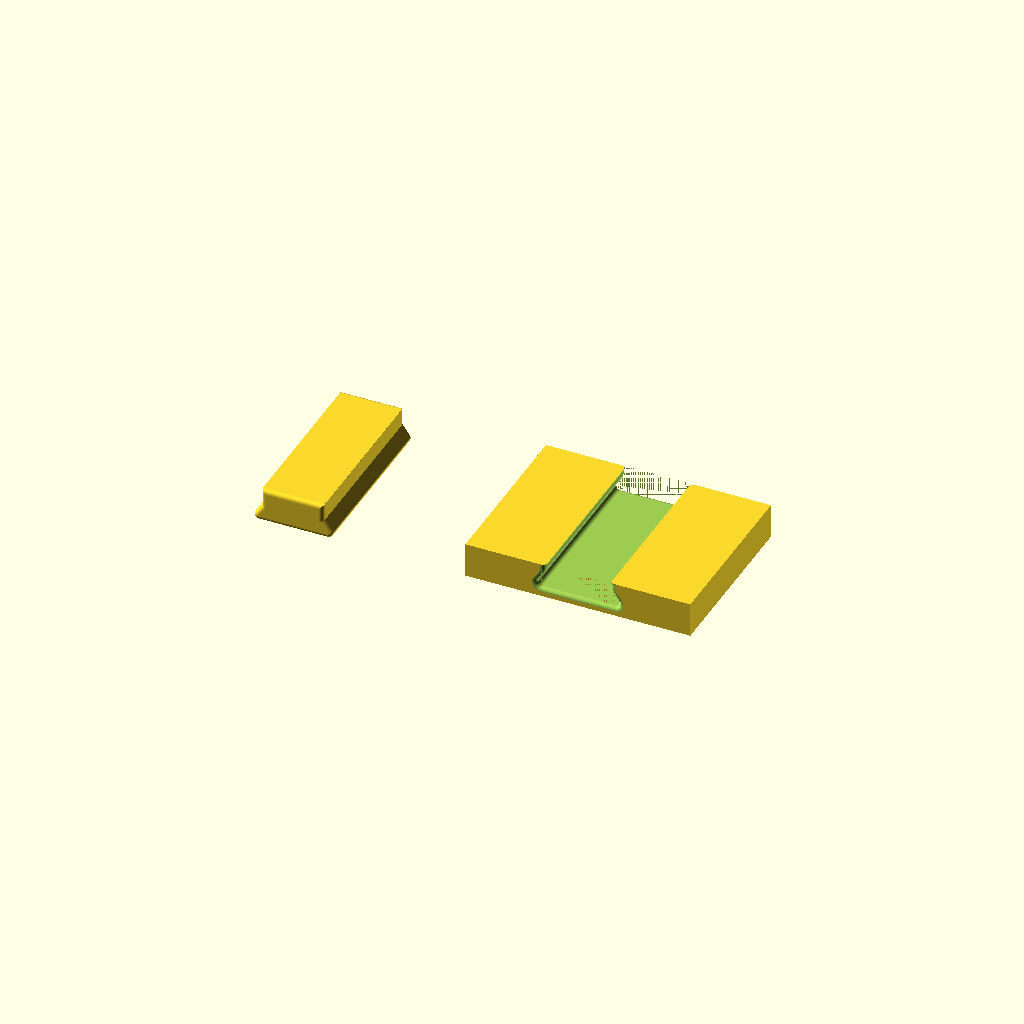
Cell 1: the model at its default parameters.
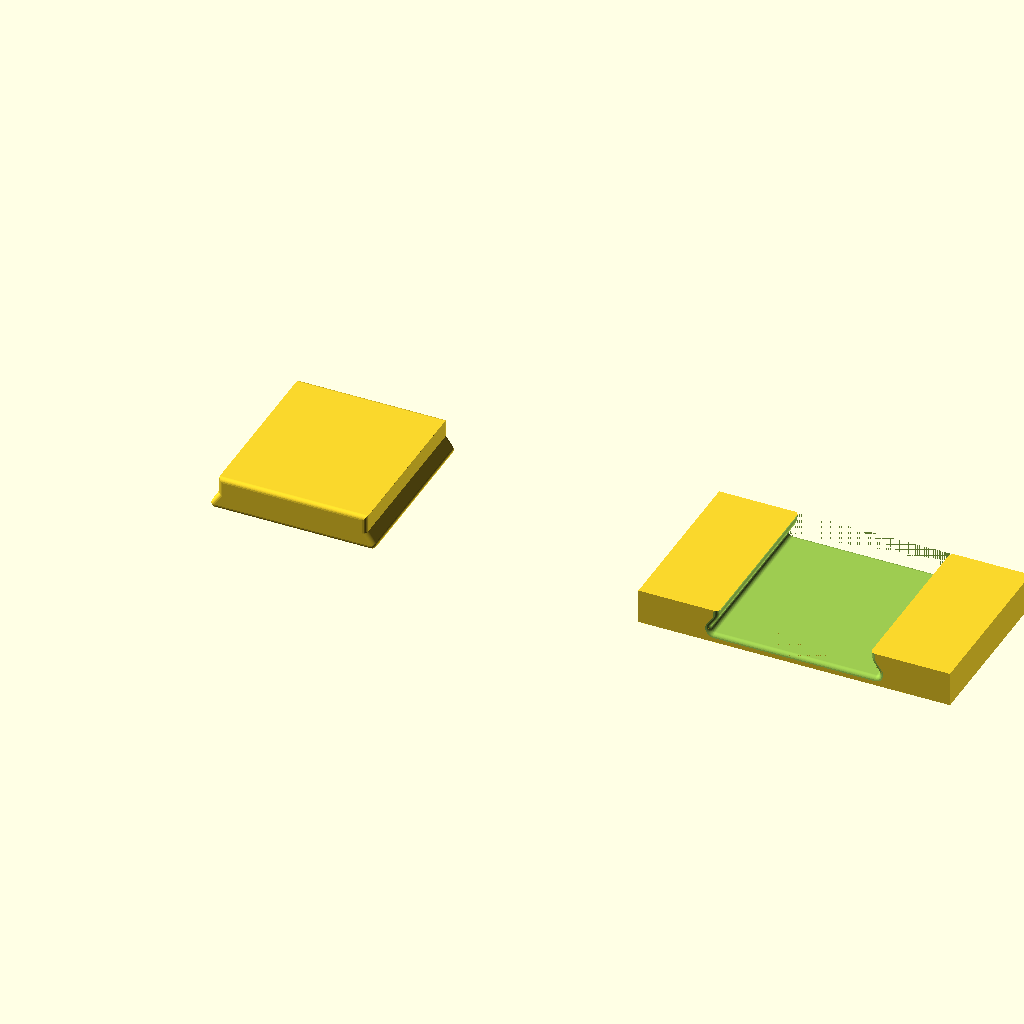
Cell 2: width = 20 (everything else at default).
All cells are drawn from one camera (rotation 55°, 0°, 25°, orthographic, colour scheme Cornfield), so only the parameter changes between them.
Source of the model, DovetailDemo_inclib.scad:
// This file was processed by resolve-include.py [https://github.com/arpruss/miscellaneous-scad/blob/master/scripts/resolve-include.py] 
// to include  all the dependencies inside one file.

///////////////////////////////////////////

// DoveailDemo.scad
// create and demonstrate a dovetail sliding joint
// https://www.thingiverse.com/thing:5540647



// Width of dovetail base
width = 10; // mm
// height of dovetail portion
height = 2; // mm
// length of sample
long = 20; // mm length of dovetail
// clearance between dovetail and slot
clearance = 0.5; // 0.1mm

// overlap tolerance for good surface intersections
tiny = 0.001; //


rotate([90,0,0]) // flip to x-y plane for printing
    dovetail_demo(wide=width,high=height,long=long,clearance=clearance);

module dovetail_demo(wide=10,high=2,long=20,clearance=0.5){

translate([0,0,0])
    dovetail(base=wide,height=high,length=long,rt=0,stubheight=2,center=true);

translate([2*wide,0,0])
    difference(){
        cube([wide+8*high,high*2,long]);
        translate([4*high+wide/2,high-1,-tiny])
            dovetail(base=wide+clearance,height=high,length=long+2*tiny,stubheight=2,center=true,rt=4,rf=-.5,rr=-.5);
    }

}
module dovetail(base = 20,height = 5,length=10,angle = 45,stubheight=0.001,
                rb=0.5,rt=0, rf=0.5,rr=0.5, center=false){
    // this creates a dovetail shape
    // rb is the bottom radius,
    // rt radius of the top
    // rf radius of the front (negative for chamfering in holes)
    // rr radius of the rear (negative for chamfering in holes)
    // stubheight
    //

    radiiPoints=[
        [0, 0,  rb   ],
        [base,  0,  rb],
        [base-height*cos(angle),  height,  rt],
           [base-height*cos(angle),  height+stubheight,  rt],
           [0+height*cos(angle),  height+stubheight,  rt],
        [0+height*cos(angle),  height,  rt  ]
    ];

    translate([center?-base/2:0,0,0])
        polyRoundExtrude(radiiPoints,length,rf,rr,fn=20);
}

/////////////////

//BEGIN DEPENDENCY: use <Round-Anything-1.0.4/polyround.scad> // https://github.com/Irev-Dev/Round-Anything
// Library: round-anything
// Version: 1.0
// Author: IrevDev
// Contributors: TLC123
// Copyright: 2020
// License: MIT


function addZcoord(points,displacement)=[for(i=[0:len(points)-1])[points[i].x,points[i].y, displacement]];
function translate3Dcoords(points,tran=[0,0,0],mult=[1,1,1])=[for(i=[0:len(points)-1])[
  (points[i].x*mult.x)+tran.x,
  (points[i].y*mult.y)+tran.y,
  (points[i].z*mult.z)+tran.z
]];
function offsetPolygonPoints(points, offset=0)=
// Work sthe same as the offset does, except for the fact that instead of a 2d shape
// It works directly on polygon points
// It returns the same number of points just offset into or, away from the original shape.
// points= a series of x,y points[[x1,y1],[x2,y2],...]
// offset= amount to offset by, negative numbers go inwards into the shape, positive numbers go out
// return= a series of x,y points[[x1,y1],[x2,y2],...]
let(
  isCWorCCW=sign(offset)*CWorCCW(points)*-1,
  lp=len(points)
)
[for(i=[0:lp-1]) parallelFollow([
  points[listWrap(i-1,lp)],
  points[i],
  points[listWrap(i+1,lp)],
],thick=offset,mode=isCWorCCW)];

function reverseList(list) = [ for(i=[len(list) - 1:-1:0]) list[i] ];

// Apply `reverseList` to the array of vertex indices for an array of faces
function invertFaces(faces) = [ for(f=faces) reverseList(f) ];

function makeCurvedPartOfPolyHedron(radiiPoints,r,fn,minR=0.01)=
// this is a private function that I'm not expecting library users to use directly
// radiiPoints= serise of x, y, r points
// r= radius of curve that will be put on the end of the extrusion
// fn= amount of subdivisions
// minR= if one of the points in radiiPoints is less than r, it's likely to converge and form a sharp edge,
//     the min radius on these converged edges can be controled with minR, though because of legacy reasons it can't be 0, but can be a very small number.
// return= array of [polyhedronPoints, Polyhedronfaces, theLength of a singe layer in the curve]
let(
  lp=len(radiiPoints),
  radii=[for(i=[0:lp-1])radiiPoints[i].z],
  isCWorCCWOverall=CWorCCW(radiiPoints),
  dir=sign(r),
  absR=abs(r),
  fractionOffLp=1-1/fn,
  allPoints=[for(fraction=[0:1/fn:1])
    let(
      iterationOffset=dir*sqrt(sq(absR)-sq(fraction*absR))-dir*absR,
      theOffsetPoints=offsetPolygonPoints(radiiPoints,iterationOffset),
      polyRoundOffsetPoints=[for(i=[0:lp-1])
        let(
          pointsAboutCurrent=[
            theOffsetPoints[listWrap(i-1,lp)],
            theOffsetPoints[i],
            theOffsetPoints[listWrap(i+1,lp)]
          ],
          isCWorCCWLocal=CWorCCW(pointsAboutCurrent),
          isInternalRadius=(isCWorCCWLocal*isCWorCCWOverall)==-1,
          // the radius names are only true for positive r,
          // when are r is negative increasingRadius is actually decreasing and vice-vs
          // increasingRadiusWithPositiveR is just to verbose of a variable name for my liking
          increasingRadius=max(radii[i]-iterationOffset, minR),
          decreasingRadius=max(radii[i]+iterationOffset, minR)
        )
        [theOffsetPoints[i].x, theOffsetPoints[i].y, isInternalRadius? increasingRadius: decreasingRadius]
      ],
      pointsForThisLayer=polyRound(polyRoundOffsetPoints,fn)
    )
    addZcoord(pointsForThisLayer,fraction*absR)
  ],
  polyhedronPoints=flatternArray(allPoints),
  allLp=len(allPoints),
  layerLength=len(allPoints[0]),
  loopToSecondLastLayer=allLp-2,
  sideFaces=[for(layerIndex=[0:loopToSecondLastLayer])let(
    currentLayeroffset=layerIndex*layerLength,
    nextLayeroffset=(layerIndex+1)*layerLength,
    layerFaces=[for(subLayerIndex=[0:layerLength-1])
      [
        currentLayeroffset+subLayerIndex, currentLayeroffset + listWrap(subLayerIndex+1,layerLength), nextLayeroffset+listWrap(subLayerIndex+1,layerLength), nextLayeroffset+subLayerIndex]
    ]
  )layerFaces],
  polyhedronFaces=flatternArray(sideFaces)
)
[polyhedronPoints, polyhedronFaces, layerLength];

function flatternRecursion(array, init=[], currentIndex=0)=
// this is a private function, init and currentIndex are for the function's use
// only for when it's calling itself, which is why there is a simplified version flatternArray that just calls this one
// array= array to flattern by one level of nesting
// init= the array used to cancat with the next call, only for when the function calls itself
// currentIndex= so the function can keep track of how far it's progressed through the array, only for when it's calling itself
// returns= flatterned array, by one level of nesting
let(
  shouldKickOffRecursion=currentIndex==undef?1:0,
  isLastIndex=currentIndex+1==len(array)?1:0,
  flatArray=shouldKickOffRecursion?flatternRecursion(array,[],0):
    isLastIndex?concat(init,array[currentIndex]):
    flatternRecursion(array,concat(init,array[currentIndex]),currentIndex+1)
)
flatArray;

function flatternArray(array)=
// public version of flatternRecursion, has simplified params to avoid confusion
// array= array to be flatterned
// return= array that been flatterend by one level of nesting
flatternRecursion(array);

function offsetAllFacesBy(array,offset)=[
  // polyhedron faces are simply a list of indices to points, if your concat points together than you probably need to offset
  // your faces array to points to the right place in the new list
  // array= array of point indicies
  // offset= number to offset all indecies by
  // return= array of point indices (i.e. faces) with offset applied
  for(faceIndex=[0:len(array)-1])[
    for(pointIndex=[0:len(array[faceIndex])-1])array[faceIndex][pointIndex]+offset
  ]
];

function extrudePolygonWithRadius(radiiPoints,h=5,r1=1,r2=1,fn=4)=
// this basically calls makeCurvedPartOfPolyHedron twice to get the curved section of the final polyhedron
// and then goes about assmbling them, as the side faces and the top and bottom face caps are missing
// radiiPoints= series of [x,y,r] points,
// h= height of the extrude (total including radius sections)
// r1,r2= define the radius at the top and bottom of the extrud respectively, negative number flange out the extrude
// fn= number of subdivisions
// returns= [polyhedronPoints, polyhedronFaces]
let(
  // top is the top curved part of the extrude
  top=makeCurvedPartOfPolyHedron(radiiPoints,r1,fn),
  topRadiusPoints=translate3Dcoords(top[0],[0,0,h-abs(r1)]),
  singeLayerLength=top[2],
  topRadiusFaces=top[1],
  radiusPointsLength=len(topRadiusPoints), // is the same length as bottomRadiusPoints
  // bottom is the bottom curved part of the extrude
  bottom=makeCurvedPartOfPolyHedron(radiiPoints,r2,fn),
  // Z axis needs to be multiplied by -1 to flip it so the radius is going in the right direction [1,1,-1]
  bottomRadiusPoints=translate3Dcoords(bottom[0],[0,0,abs(r2)],[1,1,-1]),
  // becaues the points will be all concatenated into the same array, and the bottom points come second, than
  // the original indices the faces are points towards are wrong and need to have an offset applied to them
  bottomRadiusFaces=offsetAllFacesBy(bottom[1],radiusPointsLength),
  // all of the side panel of the extrusion, connecting points from the inner layers of each
  // of the curved sections
  sideFaces=[for(i=[0:singeLayerLength-1])[
    i,
    listWrap(i+1,singeLayerLength),
    radiusPointsLength + listWrap(i+1,singeLayerLength),
    radiusPointsLength + i
  ]],
  // both of these caps are simple every point from the last layer of the radius points
  topCapFace=[for(i=[0:singeLayerLength-1])radiusPointsLength-singeLayerLength+i],
  bottomCapFace=[for(i=[0:singeLayerLength-1])radiusPointsLength*2-singeLayerLength+i],
  finalPolyhedronPoints=concat(topRadiusPoints,bottomRadiusPoints),
  finalPolyhedronFaces=concat(topRadiusFaces,invertFaces(bottomRadiusFaces),invertFaces(sideFaces),[topCapFace],invertFaces([bottomCapFace]))
)
[
  finalPolyhedronPoints,
  finalPolyhedronFaces
];

module polyRoundExtrude(radiiPoints,length=5,r1=1,r2=1,fn=10,convexity=10) {
  // assert not in Thingiverse!!
  //assert(len(radiiPoints) > 2, str("There must be at least 3 radii points for polyRoundExtrude. ", radiiPoints, " is not long enough, you need ", 3 - len(radiiPoints), " more point/s. Example: polyRoundExtrude([[11,0,1],[20,20,1.1],[8,7,0.5]],2,0.5,-0.8,fn=8);"));
  if(len(radiiPoints) > 2) {
    orderedRadiiPoints = CWorCCW(radiiPoints) == 1
      ? reverseList(radiiPoints)
      : radiiPoints;

    polyhedronPointsNFaces=extrudePolygonWithRadius(orderedRadiiPoints,length,r1,r2,fn);
    polyhedron(points=polyhedronPointsNFaces[0], faces=polyhedronPointsNFaces[1], convexity=convexity);
  }
}


// testingInternals();
module testingInternals(){
  //example of rounding random points, this has no current use but is a good demonstration
  random=[for(i=[0:20])[rnd(0,50),rnd(0,50),/*rnd(0,30)*/1000]];
  R =polyRound(random,7);
  translate([-25,25,0]){
    polyline(R);
  }

  //example of different modes of the CentreN2PointsArc() function 0=shortest arc, 1=longest arc, 2=CW, 3=CCW
  p1=[0,5];p2=[10,5];centre=[5,0];
  translate([60,0,0]){
    color("green"){
      polygon(CentreN2PointsArc(p1,p2,centre,0,20));//draws the shortest arc
    }
    color("cyan"){
      polygon(CentreN2PointsArc(p1,p2,centre,1,20));//draws the longest arc
    }
  }
  translate([75,0,0]){
    color("purple"){
      polygon(CentreN2PointsArc(p1,p2,centre,2,20));//draws the arc CW (which happens to be the short arc)
    }
    color("red"){
      polygon(CentreN2PointsArc(p2,p1,centre,2,20));//draws the arc CW but p1 and p2 swapped order resulting in the long arc being drawn
    }
  }

  radius=6;
  radiipoints=[[0,0,0],[10,20,radius],[20,0,0]];
  tangentsNcen=round3points(radiipoints);
  translate([10,0,0]){
    for(i=[0:2]){
      color("red")translate(getpoints(radiipoints)[i])circle(1);//plots the 3 input points
      color("cyan")translate(tangentsNcen[i])circle(1);//plots the two tangent poins and the circle centre
    }
    translate([tangentsNcen[2][0],tangentsNcen[2][1],-0.2])circle(r=radius,$fn=25);//draws the cirle
    %polygon(getpoints(radiipoints));//draws a polygon
  }
}

function polyRound(radiipoints,fn=5,mode=0)=
  /*Takes a list of radii points of the format [x,y,radius] and rounds each point
    with fn resolution
    mode=0 - automatic radius limiting - DEFAULT
    mode=1 - Debug, output radius reduction for automatic radius limiting
    mode=2 - No radius limiting*/
  let(
    p=getpoints(radiipoints), //make list of coordinates without radii
    Lp=len(p),
    //remove the middle point of any three colinear points, otherwise adding a radius to the middle of a straigh line causes problems
    radiiPointsWithoutTrippleColinear=[
      for(i=[0:len(p)-1]) if(
        // keep point if it isn't colinear or if the radius is 0
        !isColinear(
          p[listWrap(i-1,Lp)],
          p[listWrap(i+0,Lp)],
          p[listWrap(i+1,Lp)]
        )||
        p[listWrap(i+0,Lp)].z!=0
      ) radiipoints[listWrap(i+0,Lp)]
    ],
    newrp2=processRadiiPoints(radiiPointsWithoutTrippleColinear),
    plusMinusPointRange=mode==2?1:2,
    temp=[
      for(i=[0:len(newrp2)-1]) //for each point in the radii array
      let(
        thepoints=[for(j=[-plusMinusPointRange:plusMinusPointRange])newrp2[listWrap(i+j,len(newrp2))]],//collect 5 radii points
        temp2=mode==2?round3points(thepoints,fn):round5points(thepoints,fn,mode)
      )
      mode==1?temp2:newrp2[i][2]==0?
        [[newrp2[i][0],newrp2[i][1]]]: //return the original point if the radius is 0
        CentreN2PointsArc(temp2[0],temp2[1],temp2[2],0,fn) //return the arc if everything is normal
    ]
  )
  [for (a = temp) for (b = a) b];//flattern and return the array

function round5points(rp,fn,debug=0)=
	rp[2][2]==0&&debug==0?[[rp[2][0],rp[2][1]]]://return the middle point if the radius is 0
	rp[2][2]==0&&debug==1?0://if debug is enabled and the radius is 0 return 0
	let(
    p=getpoints(rp), //get list of points
    r=[for(i=[1:3]) abs(rp[i][2])],//get the centre 3 radii
    //start by determining what the radius should be at point 3
    //find angles at points 2 , 3 and 4
    a2=cosineRuleAngle(p[0],p[1],p[2]),
    a3=cosineRuleAngle(p[1],p[2],p[3]),
    a4=cosineRuleAngle(p[2],p[3],p[4]),
    //find the distance between points 2&3 and between points 3&4
    d23=pointDist(p[1],p[2]),
    d34=pointDist(p[2],p[3]),
    //find the radius factors
    F23=(d23*tan(a2/2)*tan(a3/2))/(r[0]*tan(a3/2)+r[1]*tan(a2/2)),
    F34=(d34*tan(a3/2)*tan(a4/2))/(r[1]*tan(a4/2)+r[2]*tan(a3/2)),
    newR=min(r[1],F23*r[1],F34*r[1]),//use the smallest radius
    //now that the radius has been determined, find tangent points and circle centre
    tangD=newR/tan(a3/2),//distance to the tangent point from p3
      circD=newR/sin(a3/2),//distance to the circle centre from p3
    //find the angle from the p3
    an23=getAngle(p[1],p[2]),//angle from point 3 to 2
    an34=getAngle(p[3],p[2]),//angle from point 3 to 4
    //find tangent points
    t23=[p[2][0]-cos(an23)*tangD,p[2][1]-sin(an23)*tangD],//tangent point between points 2&3
    t34=[p[2][0]-cos(an34)*tangD,p[2][1]-sin(an34)*tangD],//tangent point between points 3&4
    //find circle centre
    tmid=getMidpoint(t23,t34),//midpoint between the two tangent points
    anCen=getAngle(tmid,p[2]),//angle from point 3 to circle centre
    cen=[p[2][0]-cos(anCen)*circD,p[2][1]-sin(anCen)*circD]
  )
    //circle center by offseting from point 3
    //determine the direction of rotation
	debug==1?//if debug in disabled return arc (default)
    (newR-r[1]):
	[t23,t34,cen];

function round3points(rp,fn)=
  rp[1][2]==0?[[rp[1][0],rp[1][1]]]://return the middle point if the radius is 0
	let(
    p=getpoints(rp), //get list of points
	  r=rp[1][2],//get the centre 3 radii
    ang=cosineRuleAngle(p[0],p[1],p[2]),//angle between the lines
    //now that the radius has been determined, find tangent points and circle centre
	  tangD=r/tan(ang/2),//distance to the tangent point from p2
    circD=r/sin(ang/2),//distance to the circle centre from p2
    //find the angles from the p2 with respect to the postitive x axis
    angleFromPoint1ToPoint2=getAngle(p[0],p[1]),
    angleFromPoint2ToPoint3=getAngle(p[2],p[1]),
    //find tangent points
    t12=[p[1][0]-cos(angleFromPoint1ToPoint2)*tangD,p[1][1]-sin(angleFromPoint1ToPoint2)*tangD],//tangent point between points 1&2
    t23=[p[1][0]-cos(angleFromPoint2ToPoint3)*tangD,p[1][1]-sin(angleFromPoint2ToPoint3)*tangD],//tangent point between points 2&3
    //find circle centre
    tmid=getMidpoint(t12,t23),//midpoint between the two tangent points
    angCen=getAngle(tmid,p[1]),//angle from point 2 to circle centre
    cen=[p[1][0]-cos(angCen)*circD,p[1][1]-sin(angCen)*circD] //circle center by offseting from point 2
  )
	[t12,t23,cen];

function parallelFollow(rp,thick=4,minR=1,mode=1)=
    //rp[1][2]==0?[rp[1][0],rp[1][1],0]://return the middle point if the radius is 0
    thick==0?[rp[1][0],rp[1][1],0]://return the middle point if the radius is 0
	let(
    p=getpoints(rp), //get list of points
	  r=thick,//get the centre 3 radii
    ang=cosineRuleAngle(p[0],p[1],p[2]),//angle between the lines
    //now that the radius has been determined, find tangent points and circle centre
    tangD=r/tan(ang/2),//distance to the tangent point from p2
  	sgn=CWorCCW(rp),//rotation of the three points cw or ccw?let(sgn=mode==0?1:-1)
    circD=mode*sgn*r/sin(ang/2),//distance to the circle centre from p2
    //find the angles from the p2 with respect to the postitive x axis
    angleFromPoint1ToPoint2=getAngle(p[0],p[1]),
    angleFromPoint2ToPoint3=getAngle(p[2],p[1]),
    //find tangent points
    t12=[p[1][0]-cos(angleFromPoint1ToPoint2)*tangD,p[1][1]-sin(angleFromPoint1ToPoint2)*tangD],//tangent point between points 1&2
	  t23=[p[1][0]-cos(angleFromPoint2ToPoint3)*tangD,p[1][1]-sin(angleFromPoint2ToPoint3)*tangD],//tangent point between points 2&3
    //find circle centre
    tmid=getMidpoint(t12,t23),//midpoint between the two tangent points
    angCen=getAngle(tmid,p[1]),//angle from point 2 to circle centre
    cen=[p[1][0]-cos(angCen)*circD,p[1][1]-sin(angCen)*circD],//circle center by offseting from point 2
    outR=max(minR,rp[1][2]-thick*sgn*mode) //ensures radii are never too small.
  )
	concat(cen,outR);

function is90or270(ang)=ang==90?1:ang==270?1:0;

function findPoint(ang1,refpoint1,ang2,refpoint2,r=0)=
// finds the intersection of two lines given two angles and points on those lines
  let(
    overrideX=is90or270(ang1)?
      refpoint1.x:
      is90or270(ang2)?
      refpoint2.x:
      0,
    m1=tan(ang1),
    c1=refpoint1.y-m1*refpoint1.x,
	  m2=tan(ang2),
    c2=refpoint2.y-m2*refpoint2.x,
    outputX=overrideX?overrideX:(c2-c1)/(m1-m2),
    outputY=is90or270(ang1)?m2*outputX+c2:m1*outputX+c1
  )
	[outputX,outputY,r];

function beamChain(radiiPoints,offset1=0,offset2,mode=0,minR=0,startAngle,endAngle)=
  /*This function takes a series of radii points and plots points to run along side at a consistant distance, think of it as offset but for line instead of a polygon
  radiiPoints=radii points,
  offset1 & offset2= The two offsets that give the beam it's thickness. When using with mode=2 only offset1 is needed as there is no return path for the polygon
  minR=min radius, if all of your radii are set properly within the radii points this value can be ignored
  startAngle & endAngle= Angle at each end of the beam, different mode determine if this angle is relative to the ending legs of the beam or absolute.
  mode=1 - include endpoints startAngle&2 are relative to the angle of the last two points and equal 90deg if not defined
  mode=2 - Only the forward path is defined, useful for combining the beam with other radii points, see examples for a use-case.
  mode=3 - include endpoints startAngle&2 are absolute from the x axis and are 0 if not defined
  negative radiuses only allowed for the first and last radii points

  As it stands this function could probably be tidied a lot, but it works, I'll tidy later*/
  let(
    offset2undef=offset2==undef?1:0,
    offset2=offset2undef==1?0:offset2,
    CWorCCW1=sign(offset1)*CWorCCW(radiiPoints),
    CWorCCW2=sign(offset2)*CWorCCW(radiiPoints),
    offset1=abs(offset1),
    offset2b=abs(offset2),
    Lrp3=len(radiiPoints)-3,
    Lrp=len(radiiPoints),
    startAngle=mode==0&&startAngle==undef?
      getAngle(radiiPoints[0],radiiPoints[1])+90:
      mode==2&&startAngle==undef?
      0:
      mode==0?
      getAngle(radiiPoints[0],radiiPoints[1])+startAngle:
      startAngle,
    endAngle=mode==0&&endAngle==undef?
            getAngle(radiiPoints[Lrp-1],radiiPoints[Lrp-2])+90:
        mode==2&&endAngle==undef?
            0:
        mode==0?
            getAngle(radiiPoints[Lrp-1],radiiPoints[Lrp-2])+endAngle:
            endAngle,
    OffLn1=[for(i=[0:Lrp3]) offset1==0?radiiPoints[i+1]:parallelFollow([radiiPoints[i],radiiPoints[i+1],radiiPoints[i+2]],offset1,minR,mode=CWorCCW1)],
    OffLn2=[for(i=[0:Lrp3]) offset2==0?radiiPoints[i+1]:parallelFollow([radiiPoints[i],radiiPoints[i+1],radiiPoints[i+2]],offset2b,minR,mode=CWorCCW2)],

    Rp1=abs(radiiPoints[0].z),
    Rp2=abs(radiiPoints[Lrp-1].z),

    endP1aAngle = getAngle(radiiPoints[0],radiiPoints[1]),
    endP1a=findPoint(endP1aAngle,         OffLn1[0],              startAngle,radiiPoints[0],     Rp1),

    endP1bAngle = getAngle(radiiPoints[Lrp-1],radiiPoints[Lrp-2]),
    endP1b=findPoint(endP1bAngle, OffLn1[len(OffLn1)-1],  endAngle,radiiPoints[Lrp-1], Rp2),

    endP2aAngle = getAngle(radiiPoints[0],radiiPoints[1]),
    endP2a=findPoint(endP2aAngle,         OffLn2[0],              startAngle,radiiPoints[0],     Rp1),

    endP2bAngle = getAngle(radiiPoints[Lrp-1],radiiPoints[Lrp-2]),
    endP2b=findPoint(endP2bAngle, OffLn2[len(OffLn1)-1],  endAngle,radiiPoints[Lrp-1], Rp2),

    absEnda=getAngle(endP1a,endP2a),
    absEndb=getAngle(endP1b,endP2b),
    negRP1a=[cos(absEnda)*radiiPoints[0].z*10+endP1a.x,        sin(absEnda)*radiiPoints[0].z*10+endP1a.y,       0.0],
    negRP2a=[cos(absEnda)*-radiiPoints[0].z*10+endP2a.x,       sin(absEnda)*-radiiPoints[0].z*10+endP2a.y,      0.0],
    negRP1b=[cos(absEndb)*radiiPoints[Lrp-1].z*10+endP1b.x,    sin(absEndb)*radiiPoints[Lrp-1].z*10+endP1b.y,   0.0],
    negRP2b=[cos(absEndb)*-radiiPoints[Lrp-1].z*10+endP2b.x,   sin(absEndb)*-radiiPoints[Lrp-1].z*10+endP2b.y,  0.0],
    OffLn1b=(mode==0||mode==2)&&radiiPoints[0].z<0&&radiiPoints[Lrp-1].z<0?
        concat([negRP1a],[endP1a],OffLn1,[endP1b],[negRP1b])
      :(mode==0||mode==2)&&radiiPoints[0].z<0?
        concat([negRP1a],[endP1a],OffLn1,[endP1b])
      :(mode==0||mode==2)&&radiiPoints[Lrp-1].z<0?
        concat([endP1a],OffLn1,[endP1b],[negRP1b])
      :mode==0||mode==2?
        concat([endP1a],OffLn1,[endP1b])
      :
        OffLn1,
    OffLn2b=(mode==0||mode==2)&&radiiPoints[0].z<0&&radiiPoints[Lrp-1].z<0?
        concat([negRP2a],[endP2a],OffLn2,[endP2b],[negRP2b])
      :(mode==0||mode==2)&&radiiPoints[0].z<0?
        concat([negRP2a],[endP2a],OffLn2,[endP2b])
      :(mode==0||mode==2)&&radiiPoints[Lrp-1].z<0?
        concat([endP2a],OffLn2,[endP2b],[negRP2b])
      :mode==0||mode==2?
        concat([endP2a],OffLn2,[endP2b])
      :
        OffLn2
    )//end of let()
  offset2undef==1?OffLn1b:concat(OffLn2b,revList(OffLn1b));

function revList(list)=//reverse list
  let(Llist=len(list)-1)
  [for(i=[0:Llist]) list[Llist-i]];

function CWorCCW(p)=
	let(
    Lp=len(p),
	  e=[for(i=[0:Lp-1])
      (p[listWrap(i+0,Lp)].x-p[listWrap(i+1,Lp)].x)*(p[listWrap(i+0,Lp)].y+p[listWrap(i+1,Lp)].y)
    ]
  )
  sign(sum(e));

function CentreN2PointsArc(p1,p2,cen,mode=0,fn)=
  /* This function plots an arc from p1 to p2 with fn increments using the cen as the centre of the arc.
  the mode determines how the arc is plotted
  mode==0, shortest arc possible
  mode==1, longest arc possible
  mode==2, plotted clockwise
  mode==3, plotted counter clockwise
  */
	let(
    isCWorCCW=CWorCCW([cen,p1,p2]),//determine the direction of rotation
    //determine the arc angle depending on the mode
    p1p2Angle=cosineRuleAngle(p2,cen,p1),
    arcAngle=
      mode==0?p1p2Angle:
      mode==1?p1p2Angle-360:
      mode==2&&isCWorCCW==-1?p1p2Angle:
      mode==2&&isCWorCCW== 1?p1p2Angle-360:
      mode==3&&isCWorCCW== 1?p1p2Angle:
      mode==3&&isCWorCCW==-1?p1p2Angle-360:
      cosineRuleAngle(p2,cen,p1),
    r=pointDist(p1,cen),//determine the radius
	  p1Angle=getAngle(cen,p1) //angle of line 1
  )
  [for(i=[0:fn])
  let(angleIncrement=(arcAngle/fn)*i*isCWorCCW)
  [cos(p1Angle+angleIncrement)*r+cen.x,sin(p1Angle+angleIncrement)*r+cen.y]];

function translateRadiiPoints(radiiPoints,tran=[0,0],rot=0)=
	[for(i=radiiPoints)
		let(
      a=getAngle([0,0],[i.x,i.y]),//get the angle of the this point
		  h=pointDist([0,0],[i.x,i.y]) //get the hypotenuse/radius
    )
		[h*cos(a+rot)+tran.x,h*sin(a+rot)+tran.y,i.z]//calculate the point's new position
	];

module round2d(OR=3,IR=1){
  offset(OR,$fn=100){
    offset(-IR-OR,$fn=100){
      offset(IR,$fn=100){
        children();
      }
    }
  }
}

module shell2d(offset1,offset2=0,minOR=0,minIR=0){
	difference(){
		round2d(minOR,minIR){
      offset(max(offset1,offset2)){
        children(0);//original 1st child forms the outside of the shell
      }
    }
		round2d(minIR,minOR){
      difference(){//round the inside cutout
        offset(min(offset1,offset2)){
          children(0);//shrink the 1st child to form the inside of the shell
        }
        if($children>1){
          for(i=[1:$children-1]){
            children(i);//second child and onwards is used to add material to inside of the shell
          }
        }
      }
		}
	}
}

module internalSq(size,r,center=0){
    tran=center==1?[0,0]:size/2;
    translate(tran){
      square(size,true);
      offs=sin(45)*r;
      for(i=[-1,1],j=[-1,1]){
        translate([(size.x/2-offs)*i,(size.y/2-offs)*j])circle(r);
      }
    }
}

module extrudeWithRadius(length,r1=0,r2=0,fn=30){
  n1=sign(r1);n2=sign(r2);
  r1=abs(r1);r2=abs(r2);
  translate([0,0,r1]){
    linear_extrude(length-r1-r2){
      children();
    }
  }
  for(i=[0:fn-1]){
    translate([0,0,i/fn*r1]){
      linear_extrude(r1/fn+0.01){
        offset(n1*sqrt(sq(r1)-sq(r1-i/fn*r1))-n1*r1){
          children();
        }
      }
    }
    translate([0,0,length-r2+i/fn*r2]){
      linear_extrude(r2/fn+0.01){
        offset(n2*sqrt(sq(r2)-sq(i/fn*r2))-n2*r2){
          children();
        }
      }
    }
  }
}

function mirrorPoints(radiiPoints,rot=0,endAttenuation=[0,0])= //mirrors a list of points about Y, ignoring the first and last points and returning them in reverse order for use with polygon or polyRound
  let(
    a=translateRadiiPoints(radiiPoints,[0,0],-rot),
    temp3=[for(i=[0+endAttenuation[0]:len(a)-1-endAttenuation[1]])
      [a[i][0],-a[i][1],a[i][2]]
    ],
    temp=translateRadiiPoints(temp3,[0,0],rot),
    temp2=revList(temp3)
  )
  concat(radiiPoints,temp2);

function processRadiiPoints(rp)=
  [for(i=[0:len(rp)-1])
    processRadiiPoints2(rp,i)
  ];

function processRadiiPoints2(list,end=0,idx=0,result=0)=
  idx>=end+1?result:
  processRadiiPoints2(list,end,idx+1,relationalRadiiPoints(result,list[idx]));

function cosineRuleBside(a,c,C)=c*cos(C)-sqrt(sq(a)+sq(c)+sq(cos(C))-sq(c));

function absArelR(po,pn)=
  let(
    th2=atan(po[1]/po[0]),
    r2=sqrt(sq(po[0])+sq(po[1])),
    r3=cosineRuleBside(r2,pn[1],th2-pn[0])
  )
  [cos(pn[0])*r3,sin(pn[0])*r3,pn[2]];

function relationalRadiiPoints(po,pi)=
  let(
    p0=pi[0],
    p1=pi[1],
    p2=pi[2],
    pv0=pi[3][0],
    pv1=pi[3][1],
    pt0=pi[3][2],
    pt1=pi[3][3],
    pn=
      (pv0=="y"&&pv1=="x")||(pv0=="r"&&pv1=="a")||(pv0=="y"&&pv1=="a")||(pv0=="x"&&pv1=="a")||(pv0=="y"&&pv1=="r")||(pv0=="x"&&pv1=="r")?
        [p1,p0,p2,concat(pv1,pv0,pt1,pt0)]:
        [p0,p1,p2,concat(pv0,pv1,pt0,pt1)],
    n0=pn[0],
    n1=pn[1],
    n2=pn[2],
    nv0=pn[3][0],
    nv1=pn[3][1],
    nt0=pn[3][2],
    nt1=pn[3][3],
    temp=
      pn[0]=="l"?
        [po[0],pn[1],pn[2]]
      :pn[1]=="l"?
        [pn[0],po[1],pn[2]]
      :nv0==undef?
        [pn[0],pn[1],pn[2]]//abs x, abs y as default when undefined
      :nv0=="a"?
        nv1=="r"?
          nt0=="a"?
            nt1=="a"||nt1==undef?
              [cos(n0)*n1,sin(n0)*n1,n2]//abs angle, abs radius
            :absArelR(po,pn)//abs angle rel radius
          :nt1=="r"||nt1==undef?
            [po[0]+cos(pn[0])*pn[1],po[1]+sin(pn[0])*pn[1],pn[2]]//rel angle, rel radius
          :[pn[0],pn[1],pn[2]]//rel angle, abs radius
        :nv1=="x"?
          nt0=="a"?
            nt1=="a"||nt1==undef?
              [pn[1],pn[1]*tan(pn[0]),pn[2]]//abs angle, abs x
            :[po[0]+pn[1],(po[0]+pn[1])*tan(pn[0]),pn[2]]//abs angle rel x
            :nt1=="r"||nt1==undef?
              [po[0]+pn[1],po[1]+pn[1]*tan(pn[0]),pn[2]]//rel angle, rel x
            :[pn[1],po[1]+(pn[1]-po[0])*tan(pn[0]),pn[2]]//rel angle, abs x
          :nt0=="a"?
            nt1=="a"||nt1==undef?
              [pn[1]/tan(pn[0]),pn[1],pn[2]]//abs angle, abs y
            :[(po[1]+pn[1])/tan(pn[0]),po[1]+pn[1],pn[2]]//abs angle rel y
          :nt1=="r"||nt1==undef?
            [po[0]+(pn[1]-po[0])/tan(90-pn[0]),po[1]+pn[1],pn[2]]//rel angle, rel y
          :[po[0]+(pn[1]-po[1])/tan(pn[0]),pn[1],pn[2]]//rel angle, abs y
      :nv0=="r"?
        nv1=="x"?
          nt0=="a"?
            nt1=="a"||nt1==undef?
              [pn[1],sign(pn[0])*sqrt(sq(pn[0])-sq(pn[1])),pn[2]]//abs radius, abs x
            :[po[0]+pn[1],sign(pn[0])*sqrt(sq(pn[0])-sq(po[0]+pn[1])),pn[2]]//abs radius rel x
          :nt1=="r"||nt1==undef?
            [po[0]+pn[1],po[1]+sign(pn[0])*sqrt(sq(pn[0])-sq(pn[1])),pn[2]]//rel radius, rel x
          :[pn[1],po[1]+sign(pn[0])*sqrt(sq(pn[0])-sq(pn[1]-po[0])),pn[2]]//rel radius, abs x
        :nt0=="a"?
          nt1=="a"||nt1==undef?
            [sign(pn[0])*sqrt(sq(pn[0])-sq(pn[1])),pn[1],pn[2]]//abs radius, abs y
          :[sign(pn[0])*sqrt(sq(pn[0])-sq(po[1]+pn[1])),po[1]+pn[1],pn[2]]//abs radius rel y
        :nt1=="r"||nt1==undef?
          [po[0]+sign(pn[0])*sqrt(sq(pn[0])-sq(pn[1])),po[1]+pn[1],pn[2]]//rel radius, rel y
        :[po[0]+sign(pn[0])*sqrt(sq(pn[0])-sq(pn[1]-po[1])),pn[1],pn[2]]//rel radius, abs y
      :nt0=="a"?
        nt1=="a"||nt1==undef?
          [pn[0],pn[1],pn[2]]//abs x, abs y
        :[pn[0],po[1]+pn[1],pn[2]]//abs x rel y
      :nt1=="r"||nt1==undef?
        [po[0]+pn[0],po[1]+pn[1],pn[2]]//rel x, rel y
      :[po[0]+pn[0],pn[1],pn[2]]//rel x, abs y
  )
  temp;

function invtan(run,rise)=
  let(a=abs(atan(rise/run)))
  rise==0&&run>0?
    0:rise>0&&run>0?
    a:rise>0&&run==0?
    90:rise>0&&run<0?
    180-a:rise==0&&run<0?
    180:rise<0&&run<0?
    a+180:rise<0&&run==0?
    270:rise<0&&run>0?
    360-a:"error";

function cosineRuleAngle(p1,p2,p3)=
  let(
    p12=abs(pointDist(p1,p2)),
    p13=abs(pointDist(p1,p3)),
    p23=abs(pointDist(p2,p3))
  )
  acos((sq(p23)+sq(p12)-sq(p13))/(2*p23*p12));

function sum(list, idx = 0, result = 0) =
	idx >= len(list) ? result : sum(list, idx + 1, result + list[idx]);

function sq(x)=x*x;
function getGradient(p1,p2)=(p2.y-p1.y)/(p2.x-p1.x);
function getAngle(p1,p2)=p1==p2?0:invtan(p2[0]-p1[0],p2[1]-p1[1]);
function getMidpoint(p1,p2)=[(p1[0]+p2[0])/2,(p1[1]+p2[1])/2]; //returns the midpoint of two points
function pointDist(p1,p2)=sqrt(abs(sq(p1[0]-p2[0])+sq(p1[1]-p2[1]))); //returns the distance between two points
function isColinear(p1,p2,p3)=getGradient(p1,p2)==getGradient(p2,p3)?1:0;//return 1 if 3 points are colinear
module polyline(p, width=0.3) {
  for(i=[0:max(0,len(p)-1)]){
    color([i*1/len(p),1-i*1/len(p),0,0.5])line(p[i],p[listWrap(i+1,len(p) )],width);
  }
} // polyline plotter
module line(p1, p2 ,width=0.3) { // single line plotter
  hull() {
    translate(p1){
      circle(width);
    }
    translate(p2){
      circle(width);
    }
  }
}

function getpoints(p)=[for(i=[0:len(p)-1])[p[i].x,p[i].y]];// gets [x,y]list of[x,y,r]list
function listWrap(x,x_max=1,x_min=0) = (((x - x_min) % (x_max - x_min)) + (x_max - x_min)) % (x_max - x_min) + x_min; // wraps numbers inside boundaries
function rnd(a = 1, b = 0, s = []) =
  s == [] ?
    (rands(min(a, b), max(   a, b), 1)[0]):(rands(min(a, b), max(a, b), 1, s)[0]); // nice rands wrapper

//END DEPENDENCY: use <Round-Anything-1.0.4/polyround.scad> // https://github.com/Irev-Dev/Round-Anything
Parameter table extracted from the source (name, type, default, range or options):
width: number, default 10
height: number, default 2
long: number, default 20
clearance: number, default 0.5
tiny: number, default 0.001
